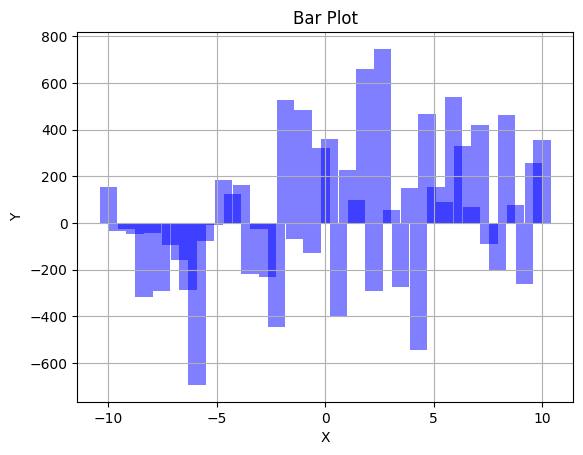

Python code for this plot:
import numpy as np
import matplotlib.pyplot as plt


plt.style.use('default')
x = np.linspace(-10, 10, 50)
y = 10*x + 3 + np.random.normal(0, 300, 50)

plt.bar(x, y, color='blue', alpha=0.5)

plt.title('Bar Plot')
plt.xlabel('X')
plt.ylabel('Y')

plt.grid()
plt.show()
